Dataset: processed (GitHub, 1Erge/treeleaf-classifier). Classes: anhui barberry, beales barberry, big fruited holly, camphor tree, canadian poplar, castor aralia, chinese cinnamon, chinese horse chestnut, chinese redbud, chinese toon, chinese tulip tree, crape myrtle, deodar, ford woodlotus, ginkgo, glossy privet, goldenrain tree, japan arrowwood, japanese cheesewood, japanese flowering cherry, japanese maple, nanmu, oleander, peach, pubescent bamboo, southern magnolia, sweet osmanthus, tangerine, trident maple, true indigo, wintersweet, yew plum pine.

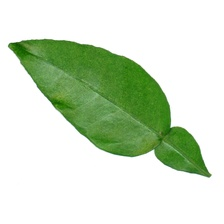
Label: tangerine

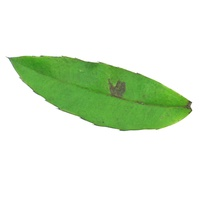
Label: anhui barberry

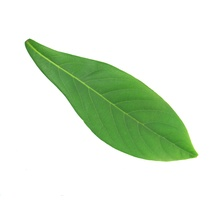
Label: nanmu

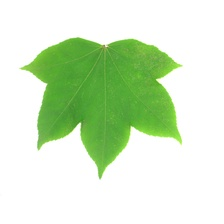
Label: castor aralia

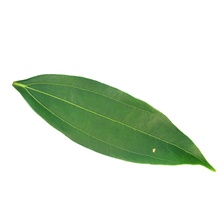
Label: chinese cinnamon

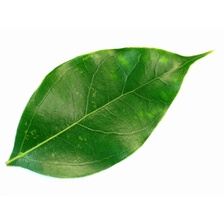
Label: camphor tree
